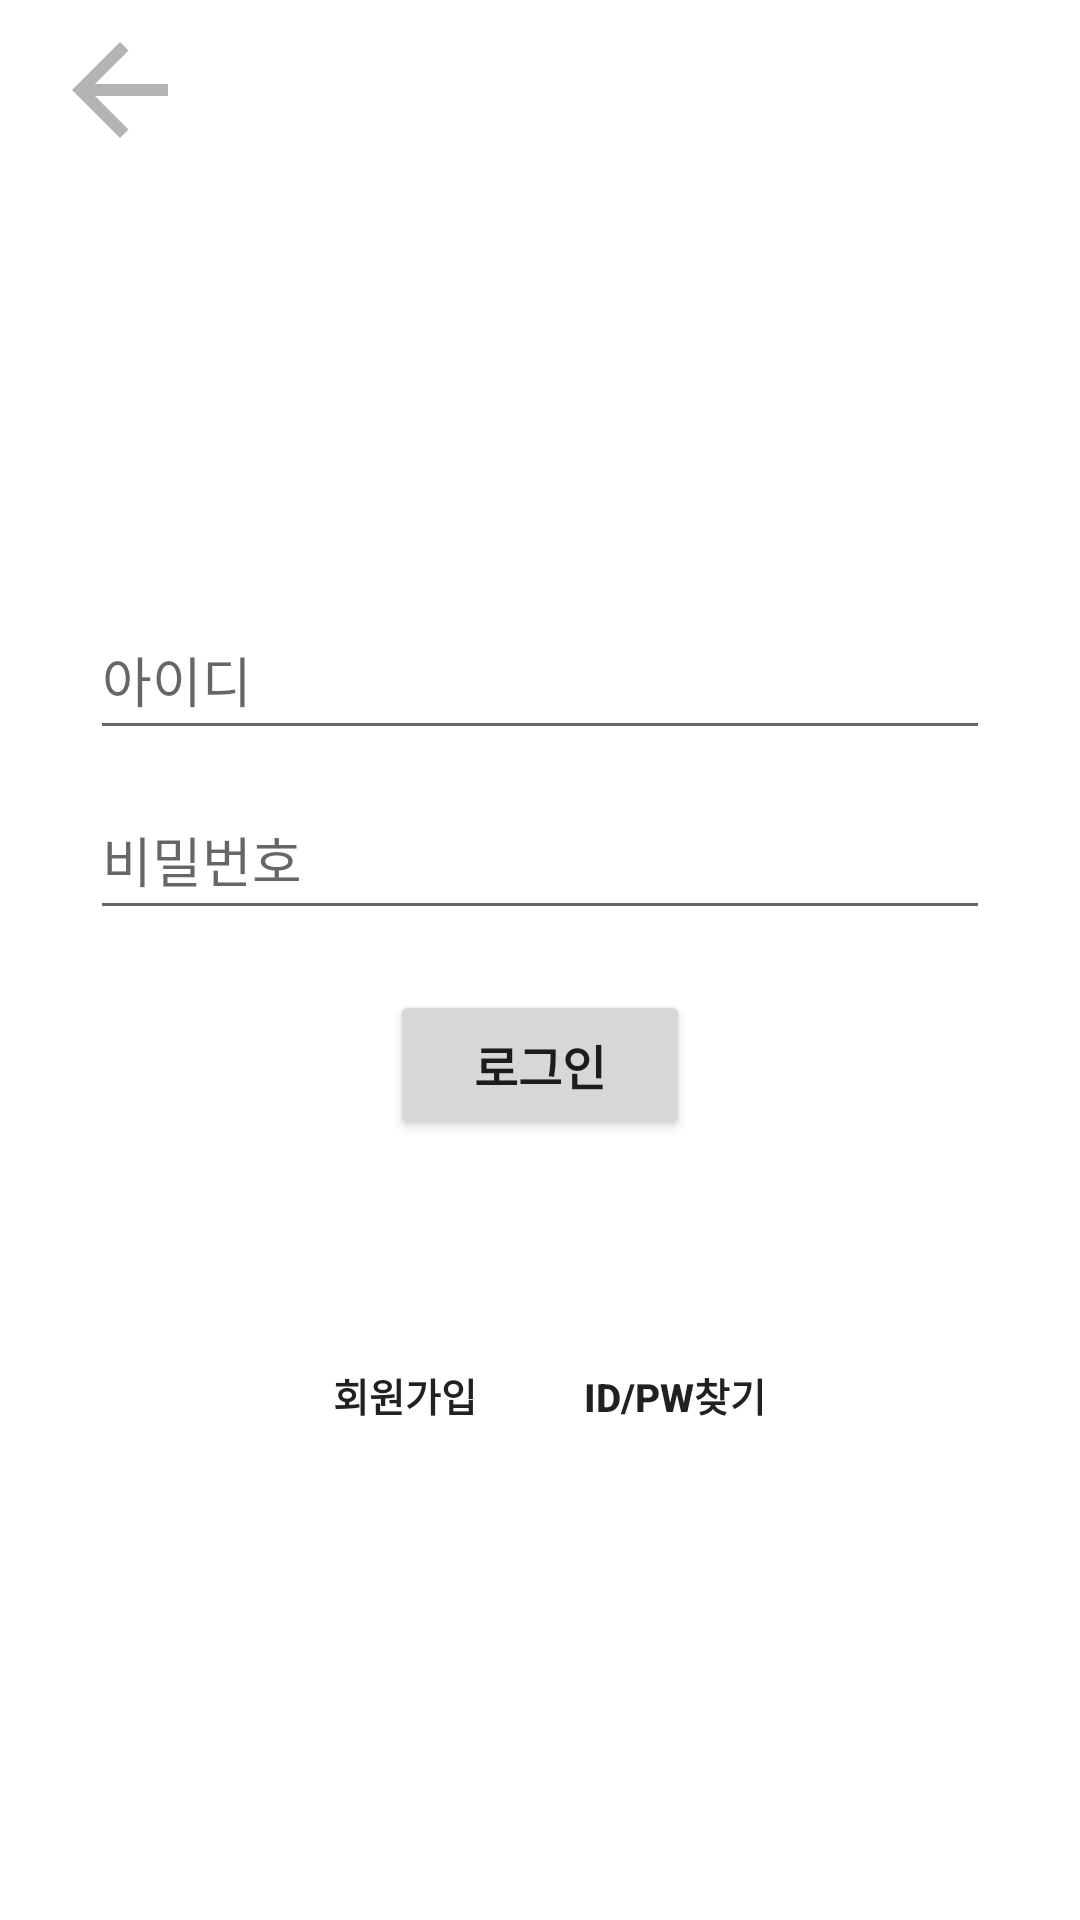

Layout XML and referenced resources for this Android screen:
<!-- AndroidManifest.xml: application theme Theme.Capstone1 -->
<!-- res/layout/login_main.xml -->
<?xml version="1.0" encoding="utf-8"?>
<FrameLayout xmlns:android="http://schemas.android.com/apk/res/android"
    xmlns:tools="http://schemas.android.com/tools"
    android:layout_width="match_parent"
    android:layout_height="match_parent"
    tools:ignore="SpeakableTextPresentCheck"
    android:background="#FFFFFF"
    tools:context=".View.LoginMain">

    <androidx.appcompat.widget.Toolbar
        android:layout_width="match_parent"
        android:layout_height="60dp"
        android:background="#FFFFFF">

        <Button
            android:id="@+id/loginBackButton"
            android:layout_width="48dp"
            android:layout_height="48dp"
            android:background="@drawable/ic_arrow_back_button"
            tools:ignore="SpeakableTextPresentCheck" />

    </androidx.appcompat.widget.Toolbar>

    <LinearLayout
        android:layout_width="match_parent"
        android:layout_height="match_parent"
        android:layout_marginTop="200dp"
        android:layout_marginStart="30dp"
        android:layout_marginEnd="30dp"
        android:layout_marginBottom="30dp"
        android:orientation="vertical"
        android:background="#FFFFFF"
        tools:context=".View.LoginMain">

        <EditText
            android:id="@+id/loginID"
            android:layout_width="wrap_content"
            android:layout_height="50dp"
            android:layout_marginBottom="10dp"
            android:layout_gravity="center"
            android:ems="15"
            android:hint="@string/ID"
            android:inputType="textPersonName"
            android:text=""
            android:importantForAutofill="no"/>

        <EditText
            android:id="@+id/loginPW"
            android:layout_width="wrap_content"
            android:layout_height="50dp"
            android:layout_gravity="center"
            android:ems="15"
            android:hint="@string/PW"
            android:inputType="textPassword"
            android:importantForAutofill="no"/>

        <Button
            android:id="@+id/loginButton"
            android:layout_width="100dp"
            android:layout_height="50dp"
            android:layout_marginTop="20dp"
            android:layout_gravity="center"
            android:text="@string/login"
            android:textSize="16sp"
            android:textStyle="bold"/>

        <LinearLayout
            android:layout_width="match_parent"
            android:layout_height="50dp"
            android:layout_margin="60dp"
            android:orientation="horizontal">

            <Button
                android:id="@+id/sign"
                android:layout_width="wrap_content"
                android:layout_height="match_parent"
                android:layout_weight="1"
                android:background="@drawable/normal_button"
                android:text="@string/sign"
                android:textSize="13sp"
                android:textStyle="bold"
                tools:ignore="VisualLintButtonSize" />

            <Button
                android:id="@+id/findIDPW"
                android:layout_width="wrap_content"
                android:layout_height="match_parent"
                android:layout_weight="1"
                android:background="@drawable/normal_button"
                android:text="@string/findID"
                android:textSize="13sp"
                android:textStyle="bold"
                tools:ignore="VisualLintButtonSize" />

        </LinearLayout>

    </LinearLayout>

</FrameLayout>
<!-- resources referenced by this layout -->
<resources>
  <!-- drawable ic_arrow_back_button (drawable-anydpi) -->
  <vector xmlns:android="http://schemas.android.com/apk/res/android"
      android:width="24dp"
      android:height="24dp"
      android:viewportWidth="24"
      android:viewportHeight="24"
      android:tint="#A0A0A0"
      android:alpha="0.8"
      android:autoMirrored="true">
    <path
        android:fillColor="@android:color/white"
        android:pathData="M20,11H7.83l5.59,-5.59L12,4l-8,8 8,8 1.41,-1.41L7.83,13H20v-2z"/>
  </vector>
  <!-- drawable normal_button (drawable) -->
  <?xml version="1.0" encoding="utf-8"?>
  <shape xmlns:android="http://schemas.android.com/apk/res/android"
      android:shape="rectangle">
      <solid
          android:color="#FFFFFF"/>
  
      <size
          android:width="30dp"
          android:height="20dp" />
  </shape>
  <string name="ID">아이디</string>
  <string name="PW">비밀번호</string>
  <string name="findID">ID/PW찾기</string>
  <string name="login">로그인</string>
  <string name="sign">회원가입</string>
  <style name="Theme.Capstone1" parent="Base.Theme.Capstone1" />
  <style name="Base.Theme.Capstone1" parent="Theme.AppCompat.DayNight.NoActionBar">
          
          
      </style>
</resources>
